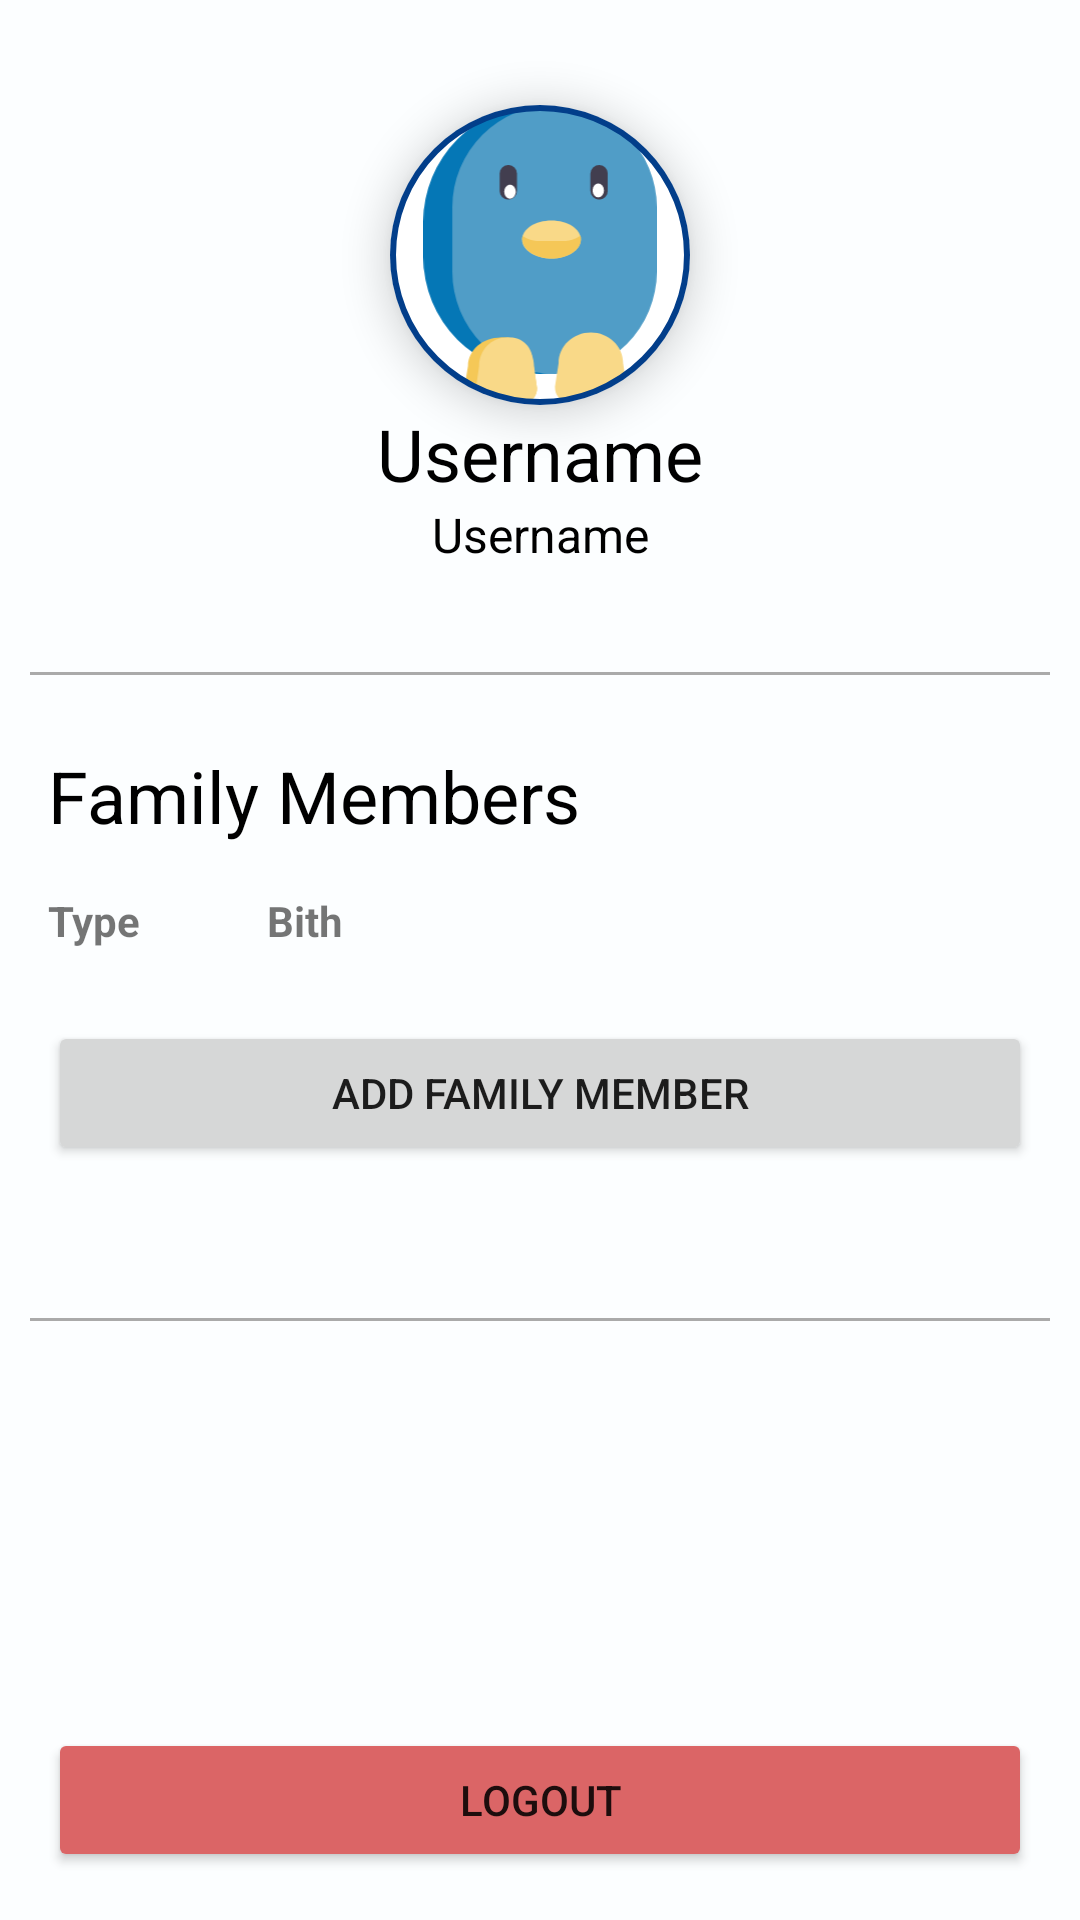

Layout XML and referenced resources for this Android screen:
<!-- AndroidManifest.xml: application theme Theme.OutOfTheNest -->
<!-- res/layout/fragment_profile.xml -->
<?xml version="1.0" encoding="utf-8"?>
<ScrollView xmlns:android="http://schemas.android.com/apk/res/android"
    xmlns:app="http://schemas.android.com/apk/res-auto"
    xmlns:tools="http://schemas.android.com/tools"
    android:layout_width="match_parent"
    android:layout_height="match_parent"
    android:fillViewport="true"
    android:fitsSystemWindows="true">

    <LinearLayout
        android:layout_width="match_parent"
        android:layout_height="wrap_content"
        tools:context=".ui.profile.ProfileFragment"
        android:orientation="vertical">

        <androidx.cardview.widget.CardView
            android:layout_width="wrap_content"
            android:layout_height="wrap_content"
            app:cardCornerRadius="50dp"
            app:cardElevation="8dp"
            android:layout_marginTop="35dp"
            android:layout_gravity="center">

            <com.google.android.material.imageview.ShapeableImageView
                android:id="@+id/profile_image"
                android:layout_width="100dp"
                android:layout_height="100dp"
                android:src="@drawable/img_default_profile"
                app:shapeAppearanceOverlay="@style/CircleImageView"
                app:strokeColor="@color/blue_800"
                app:strokeWidth="4dp" />
        </androidx.cardview.widget.CardView>

        <TextView
            android:id="@+id/txv_name"
            style="@style/TextH1"
            android:layout_width="match_parent"
            android:layout_height="wrap_content"
            android:gravity="center"
            android:text="@string/txt_username" />

        <TextView
            android:id="@+id/txv_username"
            style="@style/TextH3"
            android:layout_width="match_parent"
            android:layout_height="wrap_content"
            android:gravity="center"
            android:text="@string/txt_username" />

        <TextView
            android:visibility="gone"
            android:id="@+id/txv_token"
            android:layout_margin="30dp"
            android:layout_width="match_parent"
            android:layout_height="wrap_content"
            android:text="@string/txt_token" />

        <View
            android:layout_width="match_parent"
            android:layout_height="1dp"
            android:background="@android:color/darker_gray"
            android:layout_marginLeft="10dp"
            android:layout_marginRight="10dp"
            android:layout_marginBottom="8dp"
            android:layout_marginTop="35dp"/>

        <TextView
            android:id="@+id/txv_family_members"
            style="@style/TextH1"
            android:layout_margin="16dp"
            android:layout_width="match_parent"
            android:layout_height="wrap_content"
            android:text="@string/txt_family_members" />

        <LinearLayout
            android:layout_width="match_parent"
            android:layout_height="wrap_content"
            android:layout_marginRight="16dp"
            android:layout_marginLeft="16dp"
            android:orientation="horizontal">

            <TextView
                android:id="@+id/tcv_type"
                android:layout_width="match_parent"
                android:layout_height="wrap_content"
                android:layout_weight="3.5"
                android:gravity="start"
                android:textStyle="bold"
                android:text="Type" />

            <TextView
                android:id="@+id/txv_birth_date"
                android:layout_width="match_parent"
                android:layout_height="wrap_content"
                android:layout_weight="1"
                android:gravity="start"
                android:textStyle="bold"
                android:text="Bith" />
        </LinearLayout>

        <androidx.recyclerview.widget.RecyclerView
            android:id="@+id/recycler_family_members"
            android:layout_width="match_parent"
            android:layout_height="wrap_content"
            android:layout_marginTop="8dp"
            android:clipToPadding="false"
            android:paddingStart="16dp"
            android:paddingEnd="16dp"
            android:nestedScrollingEnabled="false"
            app:layout_constraintStart_toStartOf="parent"
            app:layout_constraintTop_toBottomOf="@+id/txv_description"/>

        <Button
            android:id="@+id/btn_add_family_member"
            android:layout_width="match_parent"
            android:layout_height="wrap_content"
            android:layout_margin="16dp"
            android:text="@string/txt_add_family_member" />

        <View
            android:layout_width="match_parent"
            android:layout_height="1dp"
            android:background="@android:color/darker_gray"
            android:layout_marginLeft="10dp"
            android:layout_marginRight="10dp"
            android:layout_marginBottom="8dp"
            android:layout_marginTop="35dp"/>

        <View
            android:layout_width="match_parent"
            android:layout_height="0dp"
            android:layout_weight="1" />

        <Button
            android:id="@+id/btn_logout"
            android:layout_width="match_parent"
            android:layout_height="wrap_content"
            android:layout_margin="16dp"
            android:backgroundTint="@color/red_400"
            android:text="@string/btn_logout" />

    </LinearLayout>
</ScrollView>
<!-- resources referenced by this layout -->
<resources>
  <color name="blue_800">#023E8A</color>
  <color name="red_400">#DB6566</color>
  <!-- drawable img_default_profile: vector/xml drawable (drawable, 3265 chars, omitted) -->
  <string name="btn_logout">Logout</string>
  <string name="txt_add_family_member">Add Family Member</string>
  <string name="txt_family_members">Family Members</string>
  <string name="txt_token">Token</string>
  <string name="txt_username">Username</string>
  <style name="CircleImageView">
          <item name="cornerFamily">rounded</item>
          <item name="cornerSize">50%</item>
      </style>
  <style name="TextH1">
          <item name="android:textColor">?attr/colorOnSecondary</item>
          <item name="android:textSize">24sp</item>
          <item name="android:shadowDx">2</item>
          <item name="android:shadowDy">2</item>
          <item name="android:shadowRadius">4</item>
      </style>
  <style name="TextH3">
          <item name="android:textColor">?attr/colorOnSecondary</item>
          <item name="android:textSize">16sp</item>
          <item name="android:shadowDx">2</item>
          <item name="android:shadowDy">2</item>
          <item name="android:shadowRadius">4</item>
      </style>
  <style name="Theme.OutOfTheNest" parent="Theme.MaterialComponents.DayNight">
          <item name="android:windowBackground">@color/background</item>
          <item name="colorPrimary">@color/blue_600</item>
          <item name="colorPrimaryVariant">@color/blue_800</item>
          <item name="colorOnPrimary">@color/white</item>
          <item name="colorSecondary">@color/orange_200</item>
          <item name="colorSecondaryVariant">@color/orange_800</item>
          <item name="colorOnSecondary">@color/black</item>
          <item name="actionBarTheme">@style/MyActionBar</item>
          <item name="android:statusBarColor">@color/blue_800</item>
          <item name="android:windowLightStatusBar">false</item>
          <item name="android:windowDrawsSystemBarBackgrounds">true</item>
          <item name="android:enforceStatusBarContrast">false</item>
      </style>
  <color name="background">#FCFEFF</color>
  <color name="blue_600">#0277B6</color>
  <color name="white">#FFFFFF</color>
  <color name="orange_200">#FF9D03</color>
  <color name="orange_800">#FF6D01</color>
  <color name="black">#000000</color>
  <style name="MyActionBar" parent="ThemeOverlay.AppCompat.ActionBar">
          <item name="android:textColorPrimary">@color/white</item>
      </style>
</resources>
